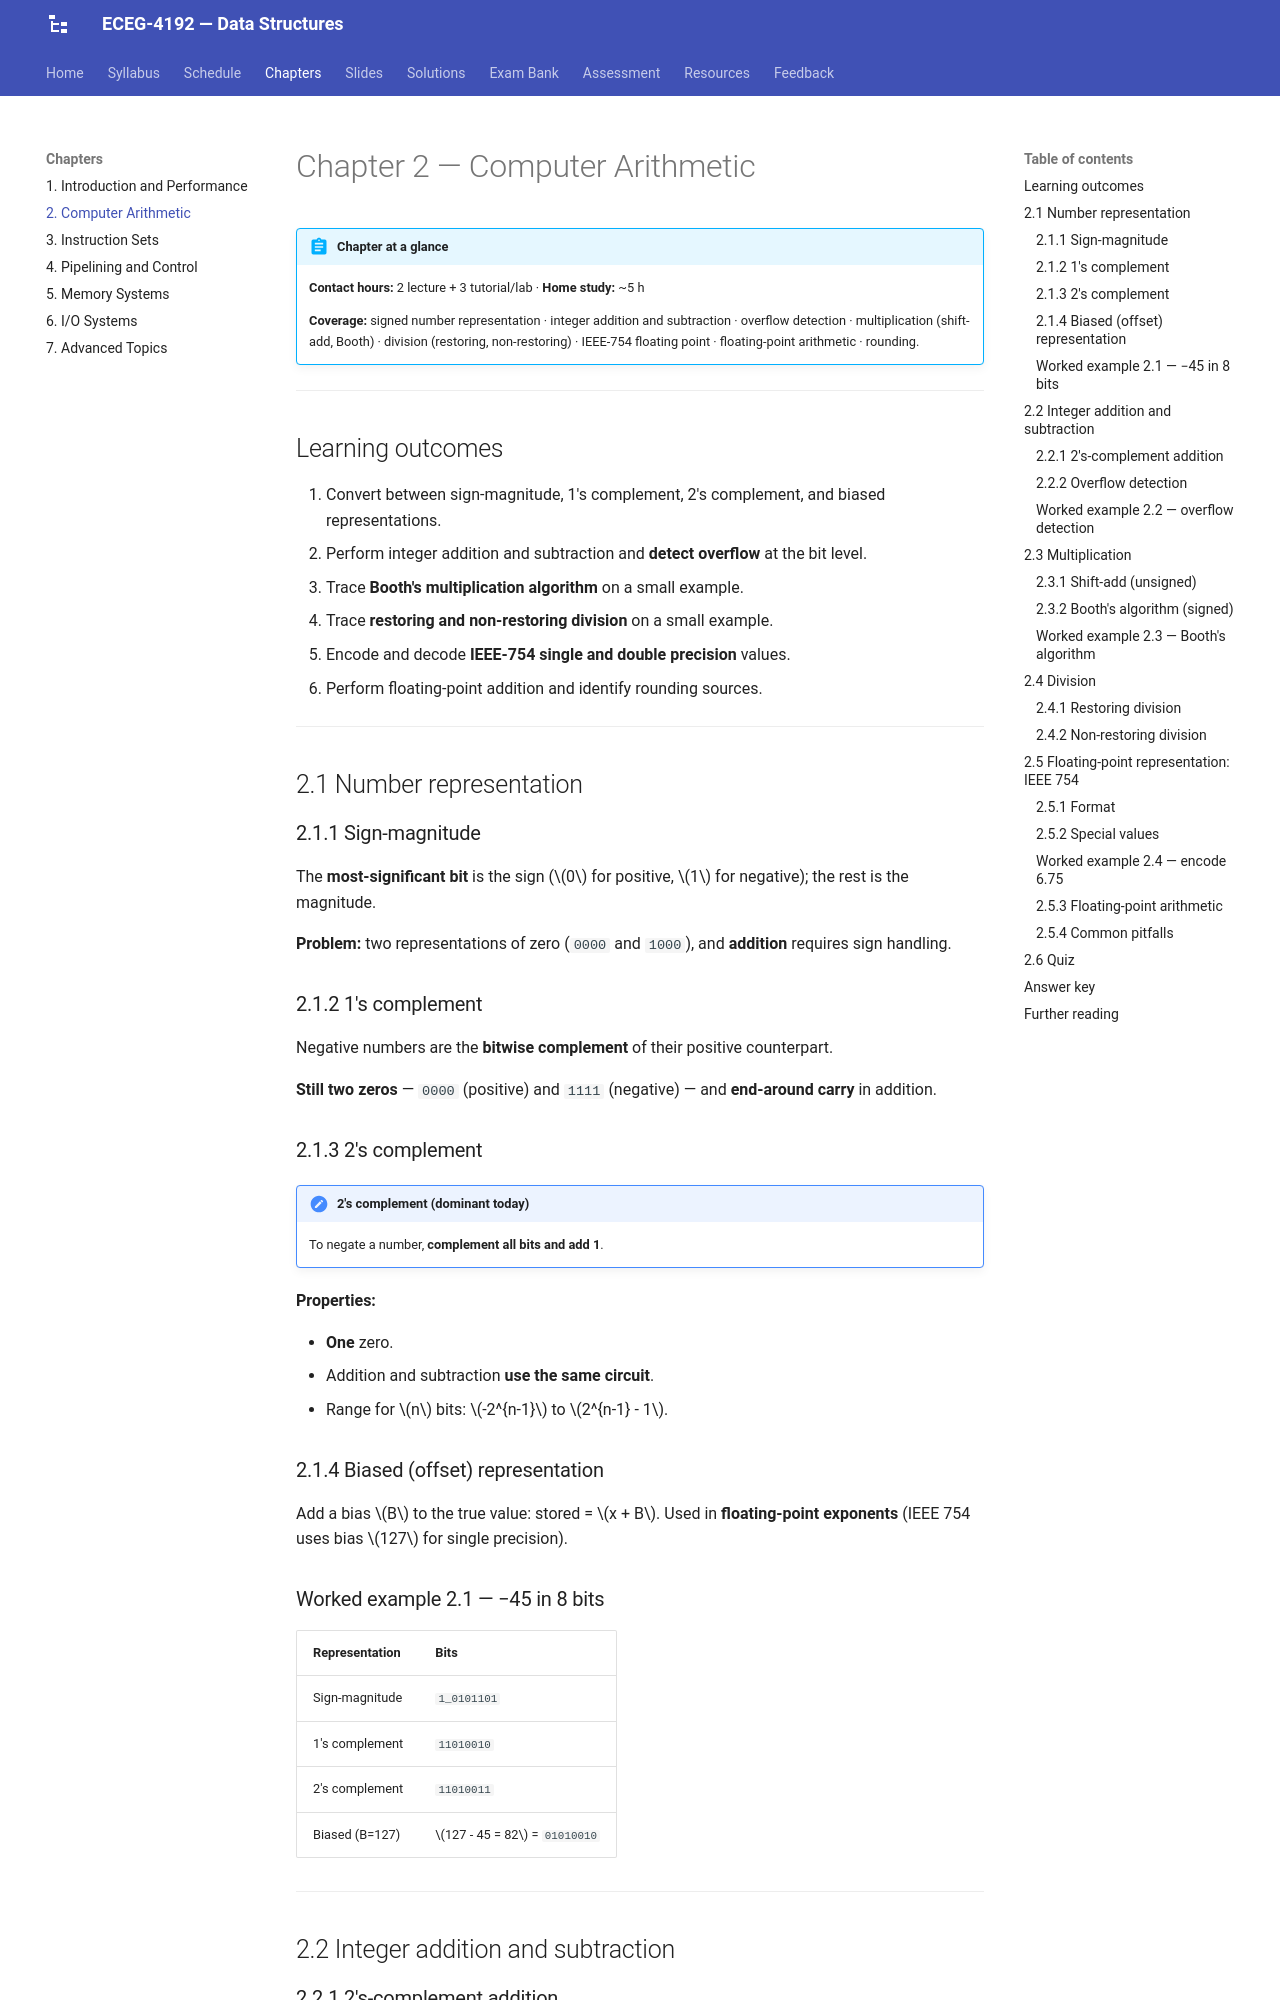

repository: Tesfamichael-G/ECEG-3163-Computer-Architecture-and-Organization · page: chapters/02-computer-arithmetic/index.html · generator: mkdocs

# Chapter 2 — Computer Arithmetic

!!! abstract "Chapter at a glance"
    **Contact hours:** 2 lecture + 3 tutorial/lab · **Home study:** ~5 h

    **Coverage:** signed number representation · integer addition and subtraction · overflow detection · multiplication (shift-add, Booth) · division (restoring, non-restoring) · IEEE-754 floating point · floating-point arithmetic · rounding.

---

## Learning outcomes

1. Convert between sign-magnitude, 1's complement, 2's complement, and biased representations.
2. Perform integer addition and subtraction and **detect overflow** at the bit level.
3. Trace **Booth's multiplication algorithm** on a small example.
4. Trace **restoring and non-restoring division** on a small example.
5. Encode and decode **IEEE-754 single and double precision** values.
6. Perform floating-point addition and identify rounding sources.

---

## 2.1 Number representation

### 2.1.1 Sign-magnitude

The **most-significant bit** is the sign ($0$ for positive, $1$ for negative); the rest is the magnitude.

**Problem:** two representations of zero (`0000` and `1000`), and **addition** requires sign handling.

### 2.1.2 1's complement

Negative numbers are the **bitwise complement** of their positive counterpart.

**Still two zeros** — `0000` (positive) and `1111` (negative) — and **end-around carry** in addition.

### 2.1.3 2's complement

!!! note "2's complement (dominant today)"
    To negate a number, **complement all bits and add 1**.

**Properties:**

- **One** zero.
- Addition and subtraction **use the same circuit**.
- Range for $n$ bits: $-2^{n-1}$ to $2^{n-1} - 1$.

### 2.1.4 Biased (offset) representation

Add a bias $B$ to the true value: stored = $x + B$. Used in **floating-point exponents** (IEEE 754 uses bias $127$ for single precision).

### Worked example 2.1 — −45 in 8 bits

| Representation | Bits |
|---|---|
| Sign-magnitude | `1_0101101` |
| 1's complement | `11010010` |
| 2's complement | `11010011` |
| Biased (B=127) | $127 - 45 = 82$ = `01010010` |

---

## 2.2 Integer addition and subtraction
